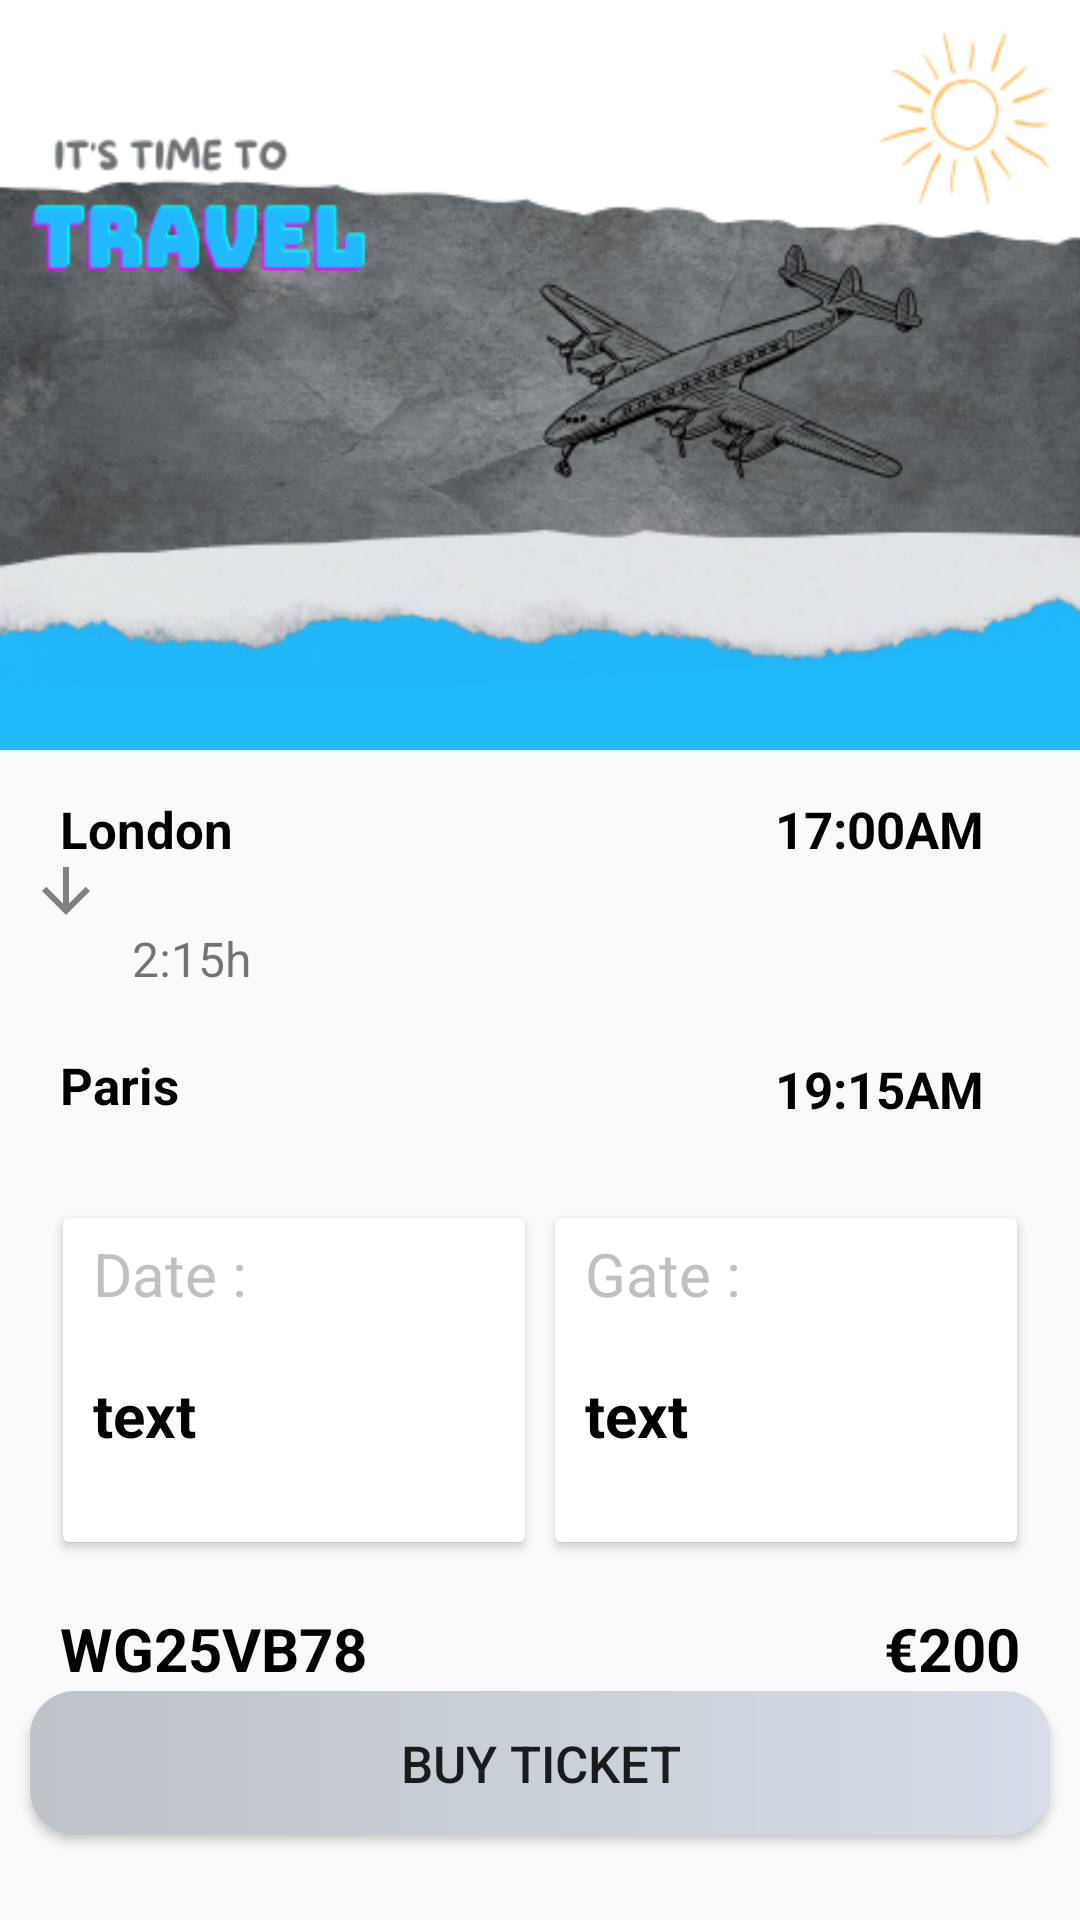

Android layout source for this screen:
<!-- AndroidManifest.xml: application theme Theme.SWEv2 -->
<!-- res/layout/fragment_flight_info.xml -->
<?xml version="1.0" encoding="utf-8"?>
<androidx.constraintlayout.widget.ConstraintLayout xmlns:android="http://schemas.android.com/apk/res/android"
    xmlns:tools="http://schemas.android.com/tools"
    android:layout_width="match_parent"
    android:layout_height="match_parent"
    android:id="@+id/flightinfocontainerID"
    xmlns:app="http://schemas.android.com/apk/res-auto"
    tools:context=".ui.others.FlightInfoFragment">

    <LinearLayout
        android:id="@+id/linearLayout3"
        android:layout_width="match_parent"
        android:layout_height="250dp"
        android:orientation="vertical"
        app:layout_constraintEnd_toEndOf="parent"
        app:layout_constraintStart_toStartOf="parent"
        app:layout_constraintTop_toTopOf="parent">

        <ImageView
            android:layout_width="match_parent"
            android:layout_height="wrap_content"
            android:scaleType="fitXY"
            android:src="@drawable/flightinf" />
    </LinearLayout>

    <ImageView
        android:id="@+id/imageView3"
        android:layout_width="wrap_content"
        android:layout_height="wrap_content"
        android:paddingTop="15dp"
        android:paddingLeft="10dp"
        android:scaleType="fitXY"
        app:layout_constraintStart_toStartOf="parent"
        app:layout_constraintTop_toBottomOf="@+id/linearLayout3"
        app:srcCompat="@drawable/baseline_circle_24" />

    <ImageView
        android:id="@+id/imageView4"
        android:layout_width="wrap_content"
        android:layout_height="wrap_content"
        android:paddingTop="20dp"
        android:paddingLeft="10dp"
        android:scaleType="fitXY"
        app:layout_constraintStart_toStartOf="parent"
        app:layout_constraintTop_toBottomOf="@+id/imageView3"
        app:srcCompat="@drawable/baseline_arrow_downward_24" />

    <ImageView
        android:id="@+id/imageView5"
        android:layout_width="wrap_content"
        android:paddingTop="20dp"
        android:paddingLeft="10dp"
        android:layout_height="wrap_content"
        android:scaleType="fitXY"
        app:layout_constraintStart_toStartOf="parent"
        app:layout_constraintTop_toBottomOf="@+id/imageView4"
        app:srcCompat="@drawable/baseline_location_on_24" />

    <TextView
        android:id="@+id/flightinfopolazak"
        android:layout_width="wrap_content"
        android:layout_height="wrap_content"
        android:textSize="17dp"
        android:layout_marginTop="15dp"
        android:text="London"
        android:textColor="@color/black"
        android:textStyle="bold"
        android:paddingLeft="10dp"
        app:layout_constraintStart_toEndOf="@+id/imageView3"
        app:layout_constraintTop_toBottomOf="@+id/linearLayout3" />

    <TextView
        android:id="@+id/infotrajanje"
        android:layout_width="wrap_content"
        android:layout_height="wrap_content"
        android:text="2:15h"
        android:textSize="16dp"
        android:layout_marginTop="21dp"
        android:paddingLeft="10dp"
        app:layout_constraintStart_toEndOf="@+id/imageView4"
        app:layout_constraintTop_toBottomOf="@+id/flightinfopolazak" />

    <TextView
        android:id="@+id/flightinfodolazak"
        android:layout_width="wrap_content"
        android:layout_height="wrap_content"
        android:text="Paris"
        android:textSize="17dp"
        android:textColor="@color/black"
        android:textStyle="bold"
        android:layout_marginTop="20dp"
        android:paddingLeft="10dp"
        app:layout_constraintStart_toEndOf="@+id/imageView5"
        app:layout_constraintTop_toBottomOf="@+id/infotrajanje" />

    <TextView
        android:id="@+id/flightinfovremepolaska"
        android:layout_width="wrap_content"
        android:layout_height="wrap_content"
        android:layout_marginTop="15dp"
        android:text="17:00AM"
        android:textSize="17dp"
        android:textColor="@color/black"
        android:textStyle="bold"
        android:layout_marginRight="32dp"
        app:layout_constraintEnd_toEndOf="parent"
        app:layout_constraintTop_toBottomOf="@+id/linearLayout3" />

    <TextView
        android:id="@+id/flightinfovremedolaska"
        android:layout_width="wrap_content"
        android:layout_height="wrap_content"
        android:layout_marginTop="64dp"
        android:text="19:15AM"
        android:textSize="17dp"
        android:textColor="@color/black"
        android:textStyle="bold"
        android:layout_marginRight="32dp"
        app:layout_constraintEnd_toEndOf="parent"
        app:layout_constraintTop_toBottomOf="@+id/flightinfovremepolaska" />

    <LinearLayout
        android:id="@+id/linearLayout4"
        android:layout_width="match_parent"
        android:layout_height="150dp"
        android:layout_marginTop="135dp"
        android:orientation="vertical"
        app:layout_constraintEnd_toEndOf="parent"
        app:layout_constraintHorizontal_bias="0.0"
        app:layout_constraintStart_toStartOf="parent"
        app:layout_constraintTop_toBottomOf="@+id/linearLayout3">

        <GridLayout
            android:layout_width="match_parent"
            android:layout_height="match_parent"
            android:layout_margin="16dp"
            android:columnCount="3"
            android:rowCount="1">

            <androidx.cardview.widget.CardView
                android:id="@+id/flightinfoclass"
                android:layout_width="0dp"
                android:layout_height="wrap_content"
                android:layout_row="0"
                android:layout_margin="5dp"
                android:layout_rowWeight="1"
                android:layout_column="0"
                android:layout_columnWeight="1"
                android:layout_gravity="fill">

                <LinearLayout
                    android:layout_width="match_parent"
                    android:layout_height="match_parent"
                    android:orientation="vertical">

                    <TextView
                        android:layout_width="wrap_content"
                        android:layout_height="wrap_content"
                        android:layout_marginLeft="10dp"
                        android:layout_marginTop="5dp"
                        android:text="@string/date"
                        android:textColor="#c0c0c0"
                        android:textSize="20dp" />

                    <TextView
                        android:id="@+id/flightinfodat"
                        android:layout_width="wrap_content"
                        android:layout_height="wrap_content"
                        android:layout_marginLeft="10dp"
                        android:layout_marginTop="20dp"
                        android:text="text"
                        android:textColor="@color/black"
                        android:textSize="20dp"
                        android:textStyle="bold" />
                </LinearLayout>

            </androidx.cardview.widget.CardView>

            <androidx.cardview.widget.CardView
                android:id="@+id/flightinfoseat"
                android:layout_width="0dp"
                android:layout_height="wrap_content"
                android:layout_row="0"
                android:layout_rowWeight="1"
                android:layout_column="1"
                android:layout_margin="5dp"
                android:layout_columnWeight="1"
                android:layout_gravity="fill">

                <LinearLayout
                    android:layout_width="match_parent"
                    android:layout_height="match_parent"
                    android:orientation="vertical">

                    <TextView
                        android:layout_width="wrap_content"
                        android:layout_height="wrap_content"
                        android:layout_marginLeft="10dp"
                        android:layout_marginTop="5dp"
                        android:text="@string/gate"
                        android:textColor="#c0c0c0"
                        android:textSize="20dp" />

                    <TextView
                        android:id="@+id/flightinfogate"
                        android:layout_width="wrap_content"
                        android:layout_height="wrap_content"
                        android:layout_marginLeft="10dp"
                        android:layout_marginTop="20dp"
                        android:text="text"
                        android:textColor="@color/black"
                        android:textSize="20dp"
                        android:textStyle="bold" />
                </LinearLayout>

            </androidx.cardview.widget.CardView>


        </GridLayout>

    </LinearLayout>

    <Button
        android:id="@+id/button2"
        android:layout_width="match_parent"
        android:layout_height="wrap_content"
        android:layout_margin="10dp"
        android:textSize="17dp"
        android:text="@string/buyticket"
        android:background="@drawable/silverbtn"
        app:layout_constraintBottom_toBottomOf="parent"
        app:layout_constraintEnd_toEndOf="parent"
        app:layout_constraintStart_toStartOf="parent"
        app:layout_constraintTop_toBottomOf="@+id/linearLayout4" />

    <TextView
        android:id="@+id/flightinfosifraleta"
        android:layout_width="wrap_content"
        android:layout_height="wrap_content"
        android:layout_marginLeft="20dp"
        android:text="WG25VB78"
        android:textColor="@color/black"
        android:textSize="20dp"
        android:textStyle="bold"
        app:layout_constraintBottom_toTopOf="@+id/button2"
        app:layout_constraintStart_toStartOf="parent"
        app:layout_constraintTop_toBottomOf="@+id/linearLayout4" />

    <TextView
        android:id="@+id/flightinfocena"
        android:layout_width="wrap_content"
        android:layout_height="wrap_content"
        android:layout_marginRight="20dp"
        android:text="€200"
        android:textColor="@color/black"
        android:textSize="20dp"
        android:textStyle="bold"
        app:layout_constraintBottom_toTopOf="@+id/button2"
        app:layout_constraintEnd_toEndOf="parent"
        app:layout_constraintTop_toBottomOf="@+id/linearLayout4" />

</androidx.constraintlayout.widget.ConstraintLayout>
<!-- resources referenced by this layout -->
<resources>
  <color name="black">#FF000000</color>
  <!-- drawable baseline_arrow_downward_24 (drawable) -->
  <vector android:height="24dp" android:tint="#808080"
      android:viewportHeight="24" android:viewportWidth="24"
      android:width="24dp" xmlns:android="http://schemas.android.com/apk/res/android">
      <path android:fillColor="@android:color/white" android:pathData="M20,12l-1.41,-1.41L13,16.17V4h-2v12.17l-5.58,-5.59L4,12l8,8 8,-8z"/>
  </vector>
  <!-- drawable flightinf: png bitmap (drawable, 145988 bytes) -->
  <!-- drawable silverbtn (drawable) -->
  <?xml version="1.0" encoding="utf-8"?>
  <shape xmlns:android="http://schemas.android.com/apk/res/android">
      <solid android:color="#FF9966"></solid>
      <corners android:radius="15dp"></corners>
      <gradient android:startColor="#bdc3c7"
          android:endColor="#d7dde8">
  
      </gradient>
  </shape>
  <string name="buyticket">BUY TICKET</string>
  <string name="date">Date :</string>
  <string name="gate">Gate :</string>
  <style name="Theme.SWEv2" parent="Theme.AppCompat.Light.NoActionBar">
          
          <item name="colorPrimary">@color/lightblue</item>
          <item name="colorPrimaryVariant">@color/purple_700</item>
          <item name="colorOnPrimary">@color/white</item>
          
          <item name="colorSecondary">@color/teal_200</item>
          <item name="colorSecondaryVariant">@color/teal_700</item>
          <item name="colorOnSecondary">@color/black</item>
          
          <item name="android:statusBarColor">?attr/colorPrimaryVariant</item>
          
      </style>
  <color name="lightblue">#20B9FC</color>
  <color name="purple_700">#FF3700B3</color>
  <color name="white">#FFFFFFFF</color>
  <color name="teal_200">#FF03DAC5</color>
  <color name="teal_700">#FF018786</color>
</resources>
